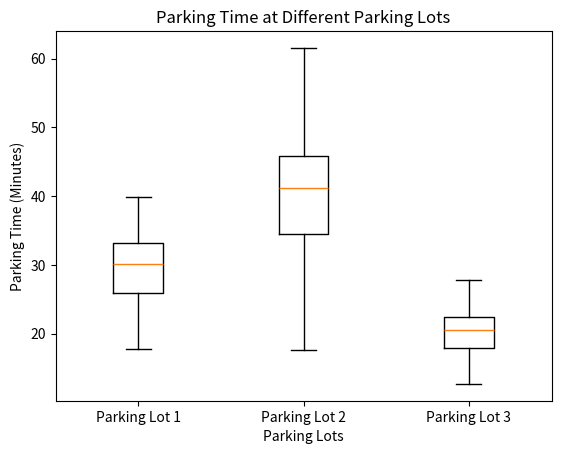

Source code (Python):
import matplotlib.pyplot as plt
import numpy as np

parking_lot_1 = np.random.normal(30, 5, 100)  # Parking time for Parking Lot 1
parking_lot_2 = np.random.normal(40, 8, 100)  # Parking time for Parking Lot 2
parking_lot_3 = np.random.normal(20, 3, 100)  # Parking time for Parking Lot 3

# Combining the data for the boxplot
data = [parking_lot_1, parking_lot_2, parking_lot_3]

# Create a boxplot
plt.boxplot(data)

# Adding title and labels
plt.title('Parking Time at Different Parking Lots')
plt.xlabel('Parking Lots')
plt.ylabel('Parking Time (Minutes)')
plt.xticks(ticks=[1, 2, 3], labels=['Parking Lot 1', 'Parking Lot 2', 'Parking Lot 3'])

# Display the boxplot
plt.show()
plt.savefig('boxplot.jpg')
